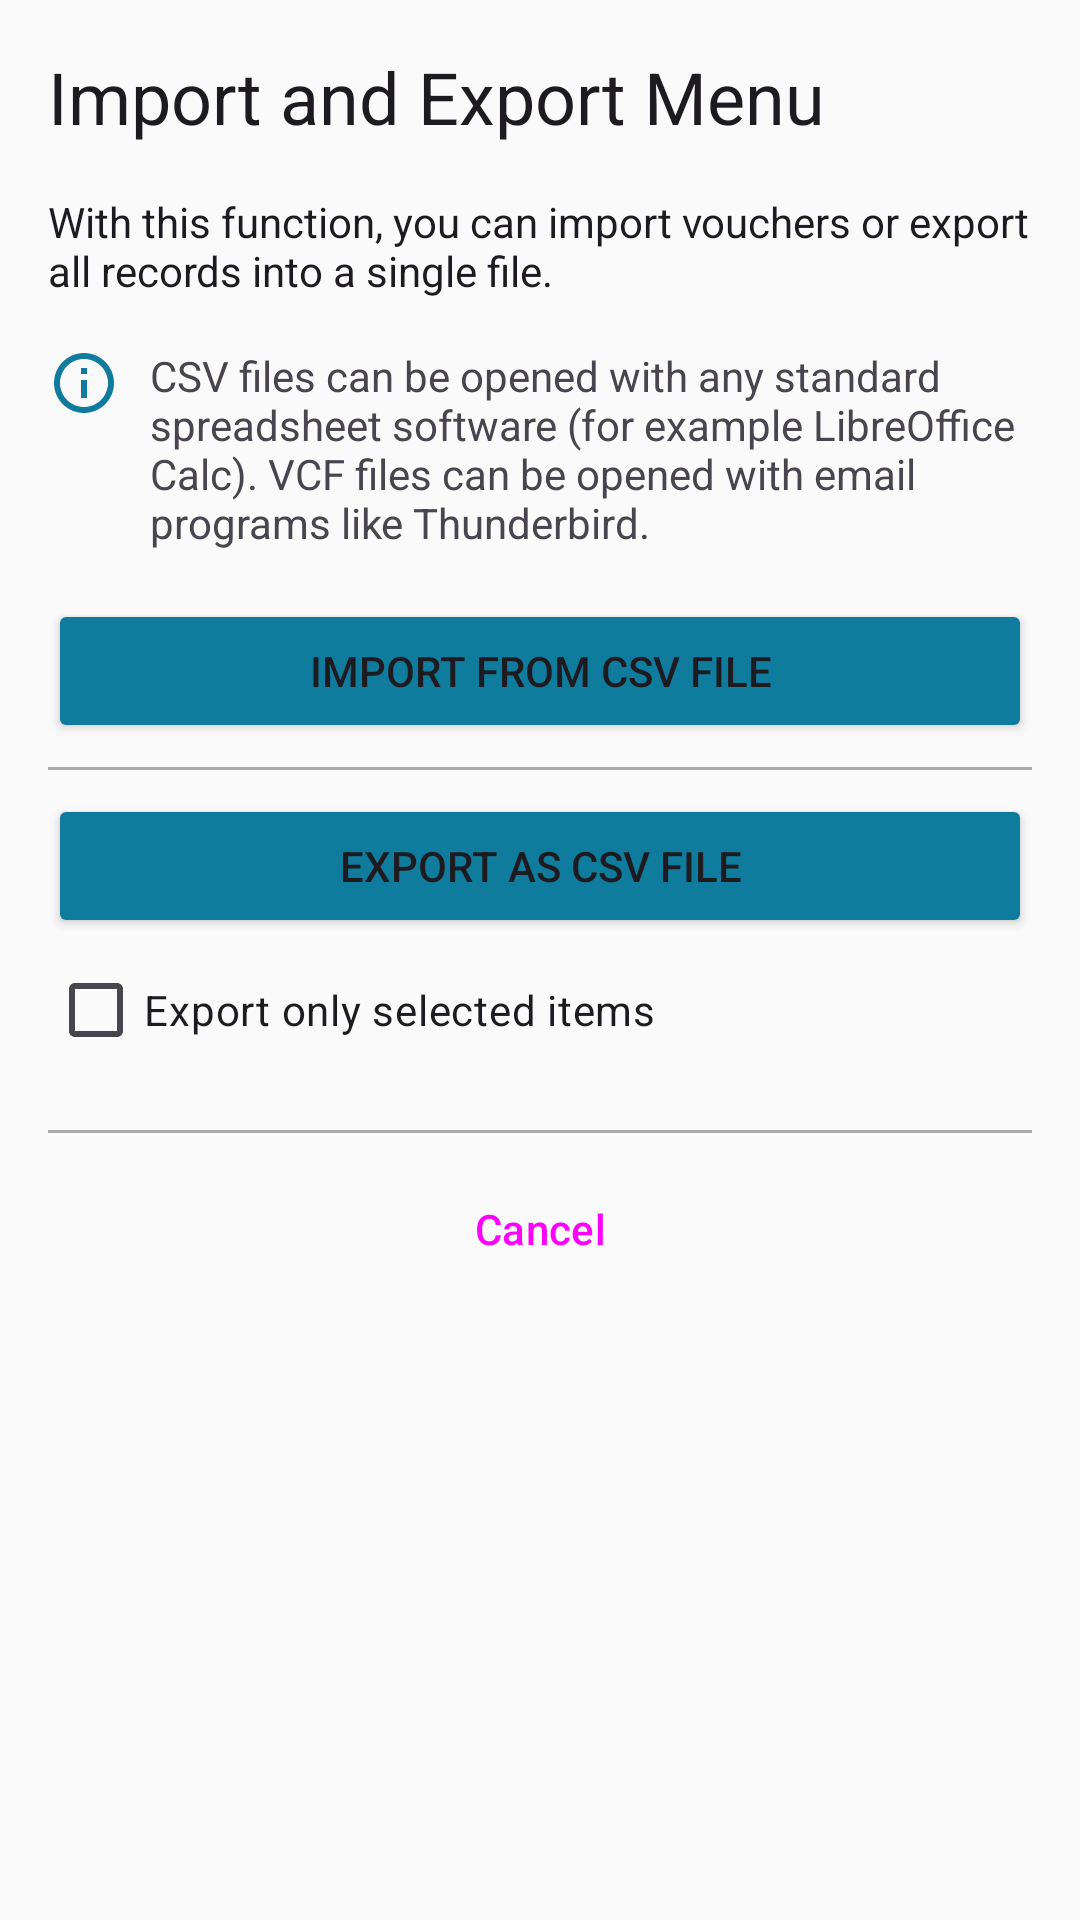

Write the Android layout XML for this screen, with the resource values it uses.
<!-- AndroidManifest.xml: application theme AppTheme -->
<!-- res/layout/dialog_import_export_voucher.xml -->
<?xml version="1.0" encoding="utf-8"?>
<androidx.coordinatorlayout.widget.CoordinatorLayout
    xmlns:android="http://schemas.android.com/apk/res/android"
    xmlns:app="http://schemas.android.com/apk/res-auto"
    android:layout_width="match_parent"
    android:layout_height="match_parent">

    <ScrollView
        android:layout_width="match_parent"
        android:layout_height="wrap_content"
        android:fillViewport="false"
        android:padding="16dp"
        app:layout_constraintBottom_toBottomOf="parent"
        app:layout_constraintEnd_toEndOf="parent"
        app:layout_constraintStart_toStartOf="parent"
        app:layout_constraintTop_toTopOf="parent">

        <LinearLayout
            android:layout_width="match_parent"
            android:layout_height="wrap_content"
            android:orientation="vertical">

            <TextView
                android:layout_width="wrap_content"
                android:layout_height="wrap_content"
                android:text="@string/im_export_all_title"
                android:textAppearance="@style/TextAppearance.AppCompat.Headline" />

            <Space
                android:layout_width="match_parent"
                android:layout_height="16dp" />

            <TextView
                android:layout_width="wrap_content"
                android:layout_height="wrap_content"
                android:text="@string/im_export_all_voucher_text"
                android:textAppearance="@style/TextAppearance.AppCompat" />

            <Space
                android:layout_width="match_parent"
                android:layout_height="16dp" />

            <LinearLayout
                android:layout_width="match_parent"
                android:layout_height="wrap_content"
                android:orientation="horizontal">
                <ImageView
                    android:layout_width="wrap_content"
                    android:layout_height="wrap_content"
                    app:srcCompat="@drawable/info_outline" />
                <Space
                    android:layout_height="match_parent"
                    android:layout_width="10dp" />

                <TextView
                    android:layout_width="wrap_content"
                    android:layout_height="wrap_content"
                    android:text="@string/im_export_all_text_additional"
                    android:textAppearance="@style/TextAppearance.AppCompat.Small" />
            </LinearLayout>

            <Space
                android:layout_width="match_parent"
                android:layout_height="16dp" />

            <Button
                android:id="@+id/buttonImportCSV"
                style="@style/Widget.AppCompat.Button.Colored"
                android:layout_width="match_parent"
                android:layout_height="wrap_content"
                android:text="@string/import_from_csv_file" />

            <Space
                android:layout_width="match_parent"
                android:layout_height="8dp" />
            <View
                android:layout_width="match_parent"
                android:layout_height="1dp"
                android:background="@android:color/darker_gray"/>
            <Space
                android:layout_width="match_parent"
                android:layout_height="8dp" />

            <Button
                android:id="@+id/buttonExportCSV"
                style="@style/Widget.AppCompat.Button.Colored"
                android:layout_width="match_parent"
                android:layout_height="wrap_content"
                android:text="@string/export_as_csv_file" />
            <CheckBox
                android:id="@+id/checkBoxExportOnlySelected"
                android:layout_width="match_parent"
                android:layout_height="wrap_content"
                android:text="@string/export_only_selected"/>

            <Space
                android:layout_width="match_parent"
                android:layout_height="16dp" />
            <View
                android:layout_width="match_parent"
                android:layout_height="1dp"
                android:background="@android:color/darker_gray"/>
            <Space
                android:layout_width="match_parent"
                android:layout_height="8dp" />

            <Button
                android:id="@+id/buttonExportCancel"
                style="@style/Widget.Material3.Button.TonalButton"
                android:layout_width="match_parent"
                android:layout_height="wrap_content"
                android:text="@string/abort" />
        </LinearLayout>

    </ScrollView>
</androidx.coordinatorlayout.widget.CoordinatorLayout>
<!-- resources referenced by this layout -->
<resources>
  <!-- drawable info_outline (drawable) -->
  <vector android:height="24dp" android:tint="#0F7C9D"
      android:viewportHeight="24.0" android:viewportWidth="24.0"
      android:width="24dp" xmlns:android="http://schemas.android.com/apk/res/android">
      <path android:fillColor="#FF000000" android:pathData="M11,17h2v-6h-2v6zM12,2C6.48,2 2,6.48 2,12s4.48,10 10,10 10,-4.48 10,-10S17.52,2 12,2zM12,20c-4.41,0 -8,-3.59 -8,-8s3.59,-8 8,-8 8,3.59 8,8 -3.59,8 -8,8zM11,9h2L13,7h-2v2z"/>
  </vector>
  <string name="abort">Cancel</string>
  <string name="export_as_csv_file">Export as CSV file</string>
  <string name="export_only_selected">Export only selected items</string>
  <string name="im_export_all_text_additional">CSV files can be opened with any standard spreadsheet software (for example LibreOffice Calc). VCF files can be opened with email programs like Thunderbird.</string>
  <string name="im_export_all_title">Import and Export Menu</string>
  <string name="im_export_all_voucher_text">With this function, you can import vouchers or export all records into a single file.</string>
  <string name="import_from_csv_file">Import from CSV file</string>
  <style name="Widget.AppCompat.Button.Colored" parent="@style/ThemeOverlay.Material3.Button.TonalButton">
          <item name="android:textColor">@color/color_button_text</item>
          <item name="backgroundTint">@color/color_button_background</item>
      </style>
  <style name="AppTheme" parent="Theme.Material3.DayNight">
          <item name="colorPrimary">@color/colorPrimary</item>
          <item name="colorPrimaryDark">@color/colorPrimaryDark</item>
          <item name="colorAccent">@color/colorAccent</item>
          <item name="android:textColorLink">@color/colorTextLink</item>
          <item name="android:colorBackground">@color/colorBackground</item>
  
          
          <item name="windowActionBar">false</item>
          <item name="windowNoTitle">true</item>
  
          
          <item name="drawerArrowStyle">@style/AppDrawerArrow</item>
          <item name="toolbarStyle">@style/AppToolbar</item>
          <item name="appBarLayoutStyle">@style/AppAppBar</item>
      </style>
  <color name="colorPrimary">#0f7c9d</color>
  <color name="colorPrimaryDark">#0f7c9d</color>
  <color name="colorAccent">#0f7c9d</color>
  <color name="colorTextLink">#126C88</color>
  <color name="colorBackground">#FAFAFA</color>
  <style name="AppDrawerArrow" parent="Widget.AppCompat.DrawerArrowToggle">
          
          <item name="color">@android:color/white</item>
      </style>
  <style name="AppToolbar" parent="Widget.Material3.Toolbar">
          <item name="titleTextColor">@android:color/white</item>
          <item name="subtitleTextColor">@android:color/white</item>
          <item name="materialThemeOverlay">@style/AppToolbarOverlay</item>
          
          <item name="navigationIconTint">@android:color/white</item>
      </style>
  <style name="AppAppBar" parent="Widget.Material3.AppBarLayout">
          
          <item name="android:background">@color/colorPrimaryDark</item>
      </style>
  <style name="AppToolbarOverlay" parent="ThemeOverlay.Material3.Dark">
          
          <item name="colorControlNormal">@android:color/white</item>
      </style>
</resources>
